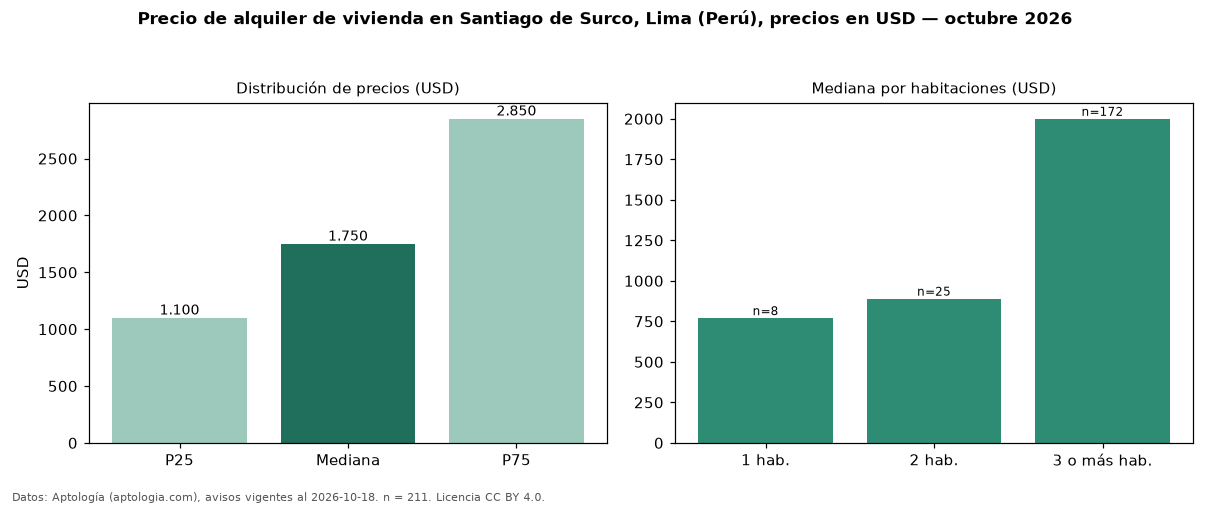

Source data for this figure (header and first rows):
seccion, metrica, valor, moneda, n
precio, p25, 1100, USD, 211
precio, mediana, 1750, USD, 211
precio, p75, 2850, USD, 211
precio, minimo, 500.0, USD, 211
precio, maximo, 10000, USD, 211
m2, mediana_precio_m2, 8.67, USD, 205
m2, area_mediana_m2, 213.5, m2, 205
banos, mediana_banos, 3.0, , 
parqueadero, pct_con_parqueadero, 100.0, %, 184
habitaciones, 1, 770.0, USD, 8
habitaciones, 2, 890.0, USD, 25
habitaciones, 3+, 2000, USD, 172
fuente, fecha_datos, 2026-10-18, , 
fuente, atribucion, https://www.aptologia.com/pe/alquiler/li…, , 
fuente, licencia, CC BY 4.0, , 
